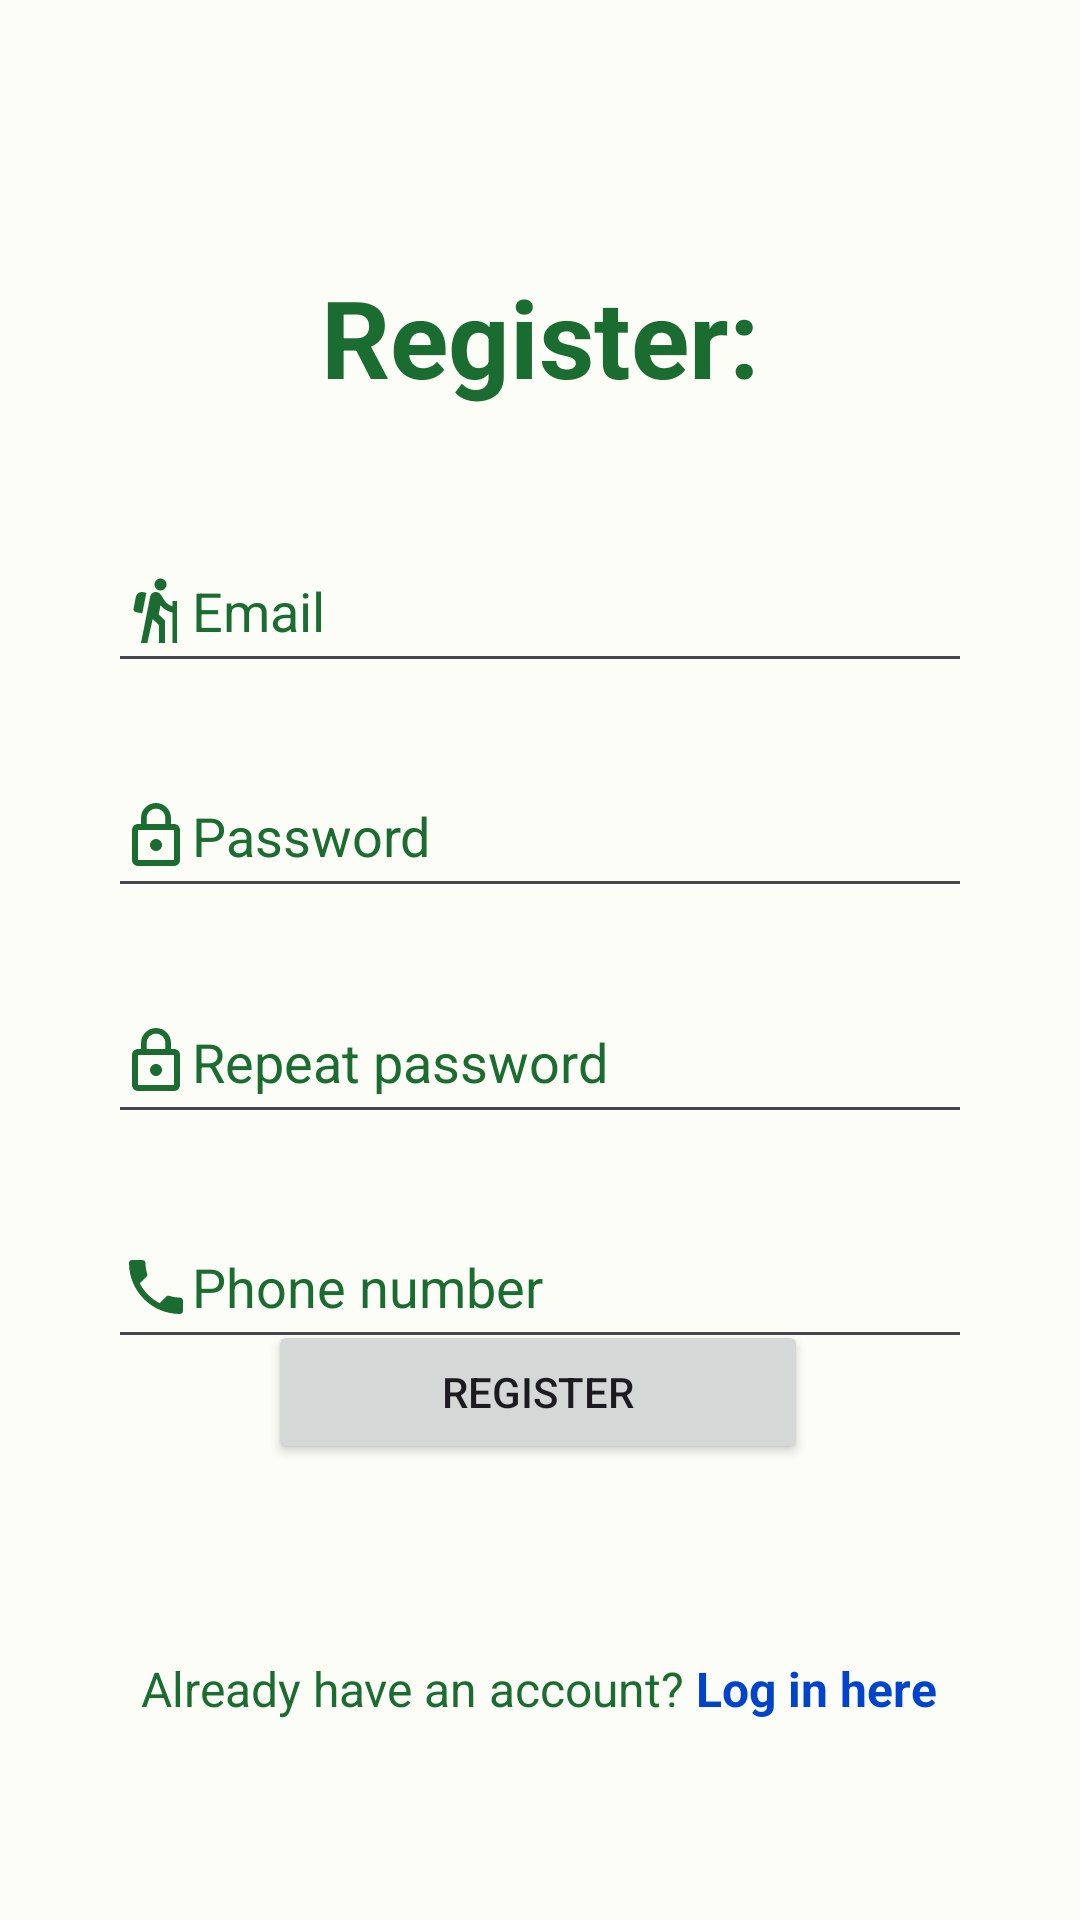

The Android layout XML behind this screen, and the referenced resources:
<!-- AndroidManifest.xml: application theme Base.Theme.LIBIHBJAVA -->
<!-- res/layout/fragment_auth.xml -->
<?xml version="1.0" encoding="utf-8"?>
<androidx.constraintlayout.widget.ConstraintLayout xmlns:android="http://schemas.android.com/apk/res/android"
    xmlns:app="http://schemas.android.com/apk/res-auto"
    xmlns:tools="http://schemas.android.com/tools"
    android:layout_width="match_parent"
    android:layout_height="match_parent"
    tools:context=".presentation.fragment.auth.AuthFragment">

    <TextView
        android:id="@+id/register_text_view"
        android:layout_width="wrap_content"
        android:layout_height="wrap_content"
        android:layout_marginTop="88dp"
        android:text="@string/register"
        android:textColor="@color/md_theme_light_primary"
        android:textSize="36sp"
        android:textStyle="bold"
        app:layout_constraintEnd_toEndOf="parent"
        app:layout_constraintStart_toStartOf="parent"
        app:layout_constraintTop_toTopOf="parent" />

    <com.google.android.material.textfield.TextInputEditText
        android:id="@+id/a_email_input_text_field"
        android:layout_width="0dp"
        android:layout_height="0dp"
        android:layout_marginTop="40dp"
        android:drawableStart="@drawable/ic_hiking_person"
        android:hint="@string/email"
        android:maxLines="1"
        android:inputType="textEmailAddress"
        android:textColorHint="@color/md_theme_light_primary"
        app:layout_constraintEnd_toEndOf="parent"
        app:layout_constraintHeight_percent="0.08"
        app:layout_constraintStart_toStartOf="parent"
        app:layout_constraintTop_toBottomOf="@+id/register_text_view"
        app:layout_constraintWidth_percent="0.8" />

    <com.google.android.material.textfield.TextInputEditText
        android:id="@+id/a_password_input_text_field"
        android:layout_width="0dp"
        android:layout_height="0dp"
        android:layout_marginTop="24dp"
        android:drawableStart="@drawable/ic_password"
        android:hint="@string/password"
        android:maxLines="1"
        android:inputType="textPassword"
        android:textColorHint="@color/md_theme_light_primary"
        app:layout_constraintEnd_toEndOf="parent"
        app:layout_constraintHeight_percent="0.08"
        app:layout_constraintStart_toStartOf="parent"
        app:layout_constraintTop_toBottomOf="@+id/a_email_input_text_field"
        app:layout_constraintWidth_percent="0.8" />


    <com.google.android.material.textfield.TextInputEditText
        android:id="@+id/a_repeat_password_input_text_field"
        android:layout_width="0dp"
        android:layout_height="0dp"
        android:layout_marginTop="24dp"
        android:drawableStart="@drawable/ic_password"
        android:hint="@string/repeat_password"
        android:maxLines="1"
        android:inputType="textPassword"
        android:textColorHint="@color/md_theme_light_primary"
        app:layout_constraintEnd_toEndOf="parent"
        app:layout_constraintHeight_percent="0.08"
        app:layout_constraintStart_toStartOf="parent"
        app:layout_constraintTop_toBottomOf="@+id/a_password_input_text_field"
        app:layout_constraintWidth_percent="0.8" />

    <com.google.android.material.textfield.TextInputEditText
        android:id="@+id/a_phone_input_text_field"
        android:layout_width="0dp"
        android:layout_height="0dp"
        android:layout_marginTop="24dp"
        android:drawableStart="@drawable/ic_phone"
        android:hint="@string/phone_number"
        android:maxLines="1"
        android:inputType="phone"
        android:textColorHint="@color/md_theme_light_primary"
        app:layout_constraintEnd_toEndOf="parent"
        app:layout_constraintHeight_percent="0.08"
        app:layout_constraintStart_toStartOf="parent"
        app:layout_constraintTop_toBottomOf="@+id/a_repeat_password_input_text_field"
        app:layout_constraintWidth_percent="0.8" />

    <Button
        android:id="@+id/register_button"
        android:layout_width="0dp"
        android:layout_height="wrap_content"
        android:layout_marginBottom="152dp"
        android:text="@string/register_button_text"
        app:layout_constraintBottom_toBottomOf="parent"
        app:layout_constraintEnd_toEndOf="parent"
        app:layout_constraintHorizontal_bias="0.497"
        app:layout_constraintStart_toStartOf="parent"
        app:layout_constraintWidth_percent="0.5" />

    <LinearLayout
        android:layout_width="wrap_content"
        android:layout_height="wrap_content"
        android:layout_marginTop="16dp"
        app:layout_constraintEnd_toEndOf="parent"
        app:layout_constraintHorizontal_bias="0.496"
        app:layout_constraintStart_toStartOf="parent"
        app:layout_constraintTop_toBottomOf="@+id/register_button">

        <TextView
            android:id="@+id/already_have_an_acc"
            android:layout_width="wrap_content"
            android:layout_height="wrap_content"
            android:layout_marginTop="48dp"
            android:text="@string/already_have_an_account"
            android:textColor="@color/md_theme_light_primary"
            android:textSize="16sp"
            app:layout_constraintTop_toBottomOf="@+id/register_button" />

        <TextView
            android:id="@+id/log_in_here_link_text_view"
            android:layout_width="wrap_content"
            android:layout_height="wrap_content"
            android:layout_marginStart="4dp"
            android:layout_marginTop="48dp"
            android:text="@string/log_in_here"
            android:textColor="@color/link_blue"
            android:textSize="16sp"
            android:textStyle="bold"
            app:layout_constraintTop_toBottomOf="@+id/register_button" />

    </LinearLayout>

</androidx.constraintlayout.widget.ConstraintLayout>
<!-- resources referenced by this layout -->
<resources>
  <color name="link_blue">#0044CC</color>
  <color name="md_theme_light_primary">#FF1B6C31</color>
  <!-- drawable ic_hiking_person (drawable) -->
  <vector xmlns:android="http://schemas.android.com/apk/res/android"
      android:width="24dp"
      android:height="24dp"
      android:tint="#1B6C31"
      android:viewportWidth="24"
      android:viewportHeight="24">
      <path
          android:fillColor="@android:color/white"
          android:pathData="M13.5,5.5c1.1,0 2,-0.9 2,-2s-0.9,-2 -2,-2s-2,0.9 -2,2S12.4,5.5 13.5,5.5zM17.5,10.78c-1.23,-0.37 -2.22,-1.17 -2.8,-2.18l-1,-1.6c-0.41,-0.65 -1.11,-1 -1.84,-1c-0.78,0 -1.59,0.5 -1.78,1.44S7,23 7,23h2.1l1.8,-8l2.1,2v6h2v-7.5l-2.1,-2l0.6,-3c1,1.15 2.41,2.01 4,2.34V23H19V9h-1.5L17.5,10.78zM7.43,13.13l-2.12,-0.41c-0.54,-0.11 -0.9,-0.63 -0.79,-1.17l0.76,-3.93c0.21,-1.08 1.26,-1.79 2.34,-1.58l1.16,0.23L7.43,13.13z" />
  </vector>
  <!-- drawable ic_password (drawable) -->
  <vector xmlns:android="http://schemas.android.com/apk/res/android"
      android:width="24dp"
      android:height="24dp"
      android:tint="#1B6C31"
      android:viewportWidth="24"
      android:viewportHeight="24">
      <path
          android:fillColor="@android:color/white"
          android:pathData="M12,17c1.1,0 2,-0.9 2,-2s-0.9,-2 -2,-2s-2,0.9 -2,2S10.9,17 12,17zM18,8h-1V6c0,-2.76 -2.24,-5 -5,-5S7,3.24 7,6v2H6c-1.1,0 -2,0.9 -2,2v10c0,1.1 0.9,2 2,2h12c1.1,0 2,-0.9 2,-2V10C20,8.9 19.1,8 18,8zM8.9,6c0,-1.71 1.39,-3.1 3.1,-3.1s3.1,1.39 3.1,3.1v2H8.9V6zM18,20H6V10h12V20z" />
  </vector>
  <!-- drawable ic_phone (drawable) -->
  <vector xmlns:android="http://schemas.android.com/apk/res/android"
      android:width="24dp"
      android:height="24dp"
      android:tint="#1B6C31"
      android:viewportWidth="24"
      android:viewportHeight="24">
      <path
          android:fillColor="@android:color/white"
          android:pathData="M6.62,10.79c1.44,2.83 3.76,5.14 6.59,6.59l2.2,-2.2c0.27,-0.27 0.67,-0.36 1.02,-0.24 1.12,0.37 2.33,0.57 3.57,0.57 0.55,0 1,0.45 1,1V20c0,0.55 -0.45,1 -1,1 -9.39,0 -17,-7.61 -17,-17 0,-0.55 0.45,-1 1,-1h3.5c0.55,0 1,0.45 1,1 0,1.25 0.2,2.45 0.57,3.57 0.11,0.35 0.03,0.74 -0.25,1.02l-2.2,2.2z" />
  </vector>
  <string name="already_have_an_account">Already have an account?</string>
  <string name="email">Email</string>
  <string name="log_in_here">Log in here</string>
  <string name="password">Password</string>
  <string name="phone_number">Phone number</string>
  <string name="register">Register:</string>
  <string name="register_button_text">Register</string>
  <string name="repeat_password">Repeat password</string>
  <color name="md_theme_light_onPrimary">#FFFFFFFF</color>
  <color name="md_theme_light_primaryContainer">#FFA4F5AA</color>
  <color name="md_theme_light_onPrimaryContainer">#FF002108</color>
  <color name="md_theme_light_secondary">#FF516350</color>
  <color name="md_theme_light_onSecondary">#FFFFFFFF</color>
  <color name="md_theme_light_secondaryContainer">#FFD4E8D0</color>
  <color name="md_theme_light_onSecondaryContainer">#FF0F1F11</color>
  <color name="md_theme_light_tertiary">#FF725C00</color>
  <color name="md_theme_light_onTertiary">#FFFFFFFF</color>
  <color name="md_theme_light_tertiaryContainer">#FFFFE07E</color>
  <color name="md_theme_light_onTertiaryContainer">#FF231B00</color>
  <color name="md_theme_light_error">#FFBA1A1A</color>
  <color name="md_theme_light_errorContainer">#FFFFDAD6</color>
  <color name="md_theme_light_onError">#FFFFFFFF</color>
  <color name="md_theme_light_onErrorContainer">#FF410002</color>
  <color name="md_theme_light_background">#FFFCFDF7</color>
  <color name="md_theme_light_onBackground">#FF1A1C19</color>
  <color name="md_theme_light_surface">#FFFCFDF7</color>
  <color name="md_theme_light_onSurface">#FF1A1C19</color>
  <color name="md_theme_light_surfaceVariant">#FFDEE5D9</color>
  <color name="md_theme_light_onSurfaceVariant">#FF424940</color>
  <color name="md_theme_light_outline">#FF727970</color>
  <color name="md_theme_light_outlineVariant">#FFC1C9BE</color>
</resources>
